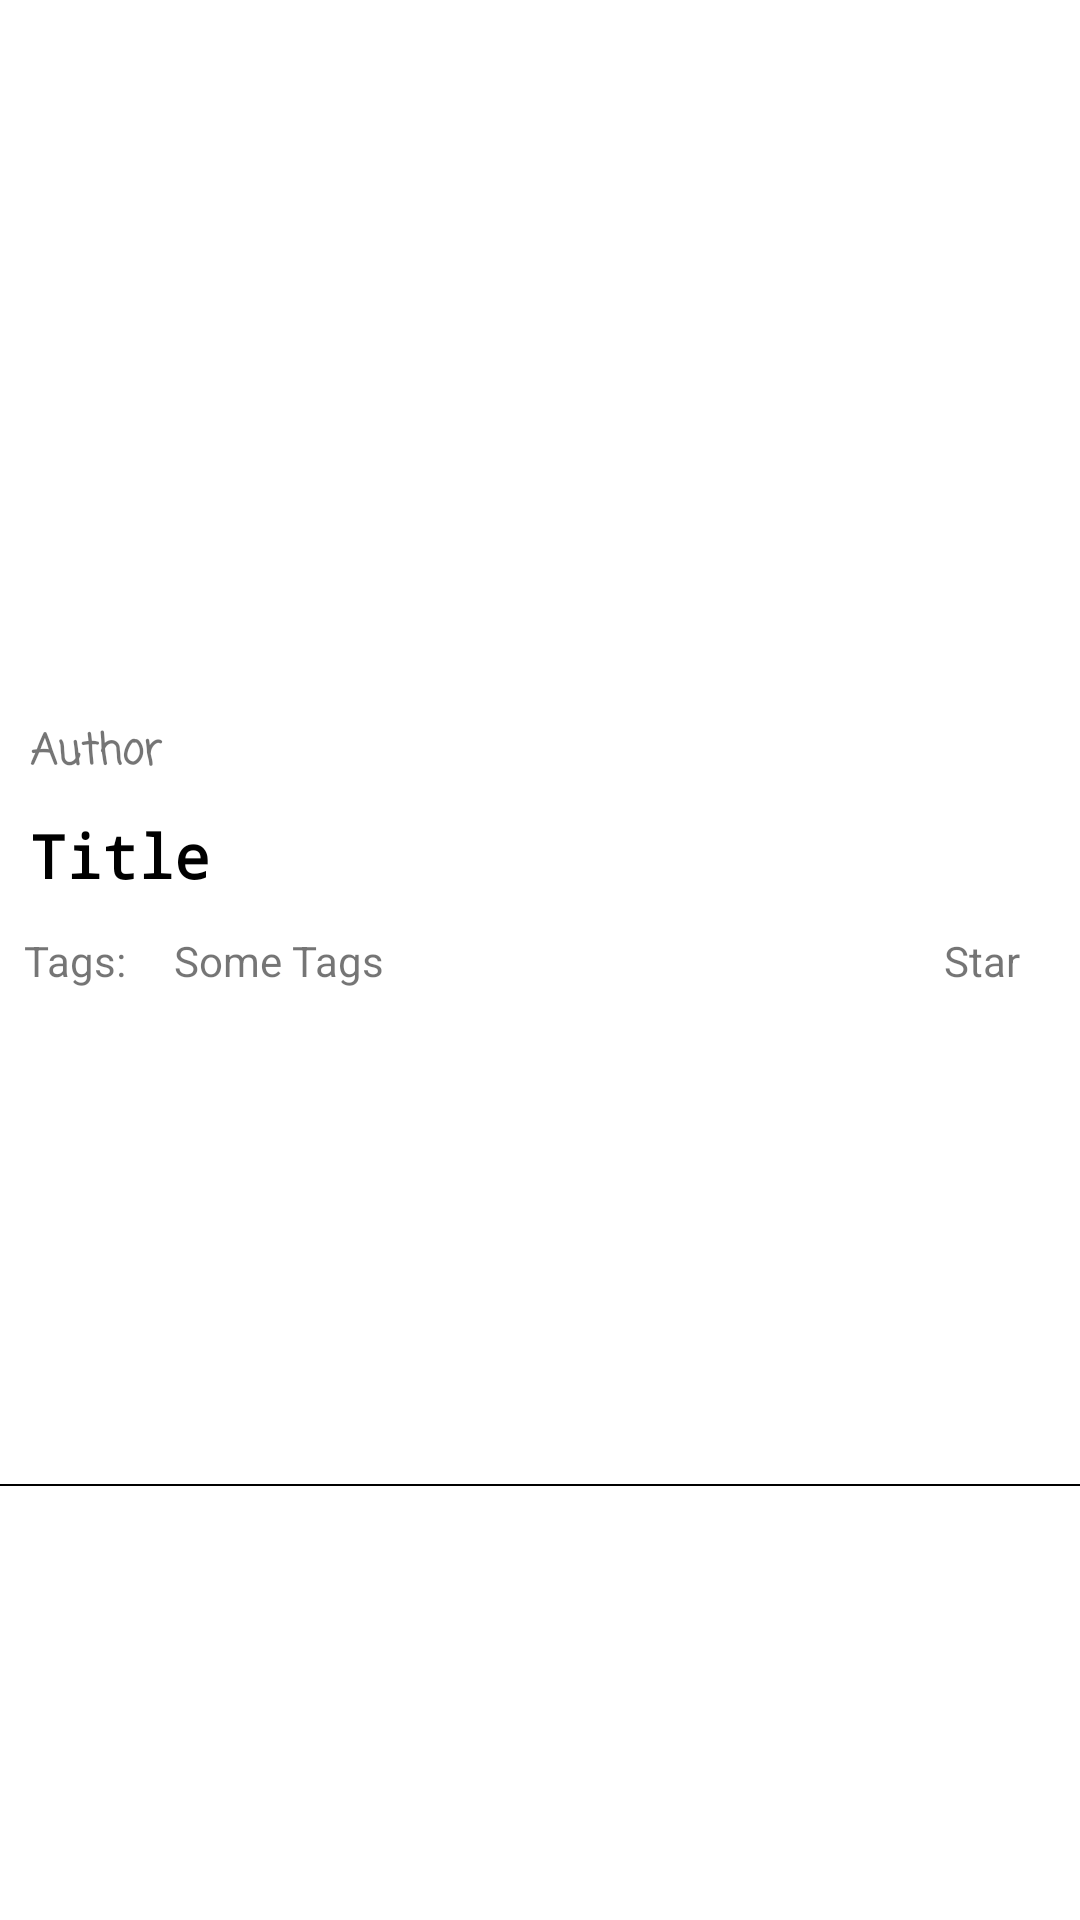

The Android layout XML behind this screen, and the referenced resources:
<!-- AndroidManifest.xml: application theme Theme.COMP6442GroupAssignment -->
<!-- res/layout/activity_timeline_post.xml -->
<?xml version="1.0" encoding="utf-8"?>
<androidx.constraintlayout.widget.ConstraintLayout xmlns:android="http://schemas.android.com/apk/res/android"
    xmlns:app="http://schemas.android.com/apk/res-auto"
    xmlns:tools="http://schemas.android.com/tools"
    android:layout_width="match_parent"
    android:layout_height="wrap_content">

    <ImageView
        android:id="@+id/tv_post_image"
        android:layout_width="0dp"
        android:layout_height="200dp"
        android:layout_marginTop="16dp"
        app:layout_constraintEnd_toEndOf="parent"
        app:layout_constraintHorizontal_bias="1.0"
        app:layout_constraintStart_toStartOf="parent"
        app:layout_constraintTop_toTopOf="parent"
        tools:srcCompat="@tools:sample/avatars" />

    <TextView
        android:id="@+id/tv_post_username"
        android:layout_width="0dp"
        android:layout_height="wrap_content"
        android:layout_marginStart="10dp"
        android:layout_marginTop="24dp"
        android:layout_marginEnd="300dp"
        android:fontFamily="casual"
        android:text="Author"
        android:textSize="14sp"
        android:textStyle="bold"
        app:layout_constraintEnd_toEndOf="parent"
        app:layout_constraintHorizontal_bias="0.0"
        app:layout_constraintStart_toStartOf="parent"
        app:layout_constraintTop_toBottomOf="@+id/tv_post_image" />

    <TextView
        android:id="@+id/tv_post_title"
        android:layout_width="0dp"
        android:layout_height="wrap_content"
        android:layout_marginStart="10dp"
        android:layout_marginTop="10dp"
        android:layout_marginEnd="20dp"
        android:fontFamily="monospace"
        android:singleLine="true"
        android:text="Title"
        android:textColor="@color/black"
        android:textSize="20sp"
        android:textStyle="bold"
        app:layout_constraintEnd_toEndOf="parent"
        app:layout_constraintStart_toStartOf="parent"
        app:layout_constraintTop_toBottomOf="@+id/tv_post_username" />

    <TextView
        android:id="@+id/textView3"
        android:layout_width="wrap_content"
        android:layout_height="wrap_content"
        android:layout_marginTop="12dp"
        android:layout_marginEnd="20dp"
        android:text="Star"
        app:layout_constraintEnd_toEndOf="parent"
        app:layout_constraintTop_toBottomOf="@+id/tv_post_title" />

    <TextView
        android:id="@+id/textView6"
        android:layout_width="wrap_content"
        android:layout_height="wrap_content"
        android:layout_marginStart="8dp"
        android:layout_marginTop="12dp"
        android:text="Tags:"
        app:layout_constraintStart_toStartOf="parent"
        app:layout_constraintTop_toBottomOf="@+id/tv_post_title" />

    <TextView
        android:id="@+id/tv_post_tags"
        android:layout_width="wrap_content"
        android:layout_height="wrap_content"
        android:layout_marginStart="16dp"
        android:layout_marginTop="12dp"
        android:text="Some Tags"
        app:layout_constraintStart_toEndOf="@+id/textView6"
        app:layout_constraintTop_toBottomOf="@+id/tv_post_title" />

    <View
        android:id="@+id/view"
        android:layout_width="fill_parent"
        android:layout_height="2px"
        android:layout_marginTop="20dp"
        android:background="#000000"
        app:layout_constraintBottom_toBottomOf="parent"
        app:layout_constraintTop_toBottomOf="@+id/tv_post_tags"></View>
</androidx.constraintlayout.widget.ConstraintLayout>
<!-- resources referenced by this layout -->
<resources>
  <color name="black">#FF000000</color>
  <style name="Theme.COMP6442GroupAssignment" parent="Theme.MaterialComponents.DayNight.NoActionBar">
          
          <item name="colorPrimary">@color/purple_500</item>
          <item name="colorPrimaryVariant">@color/purple_700</item>
          <item name="colorOnPrimary">@color/white</item>
          
          <item name="colorSecondary">@color/teal_200</item>
          <item name="colorSecondaryVariant">@color/teal_700</item>
          <item name="colorOnSecondary">@color/white</item>
          
          <item name="android:statusBarColor" tools:targetApi="l">?attr/colorPrimaryVariant</item>
          
      </style>
  <color name="purple_500">#FF6200EE</color>
  <color name="purple_700">#FF3700B3</color>
  <color name="white">#FFFFFFFF</color>
  <color name="teal_200">#FF03DAC5</color>
  <color name="teal_700">#FF018786</color>
</resources>
